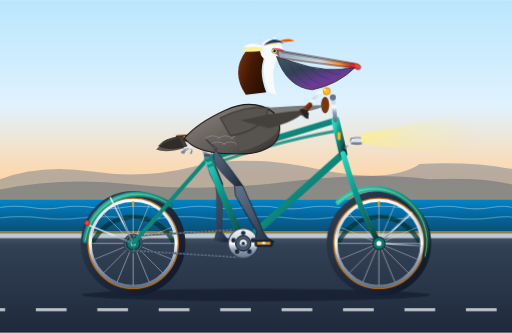
t = 0.00 s
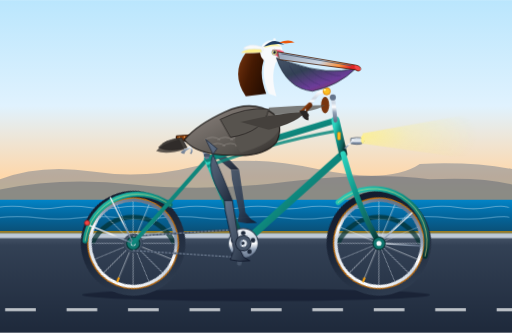
t = 0.68 s
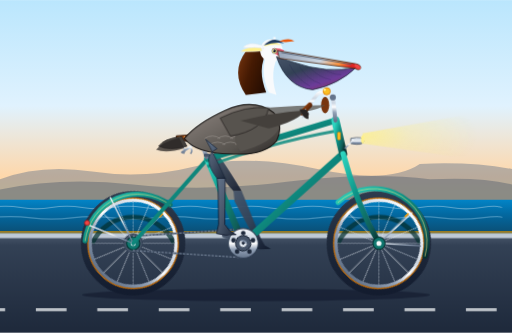
t = 1.35 s
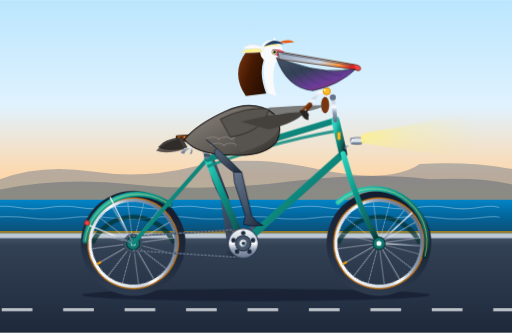
t = 2.00 s
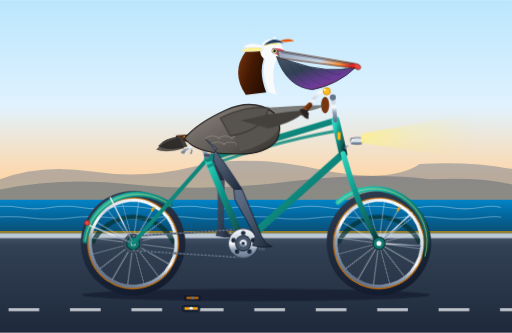
t = 2.50 s
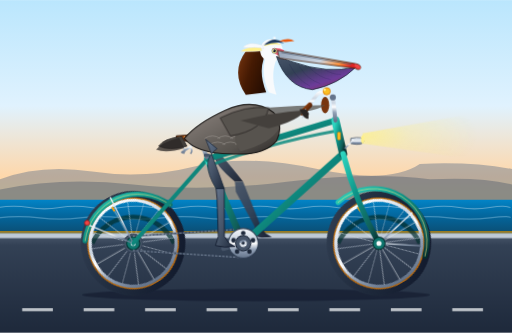
t = 3.50 s

The animated SVG that drew these frames (rendered in a browser with its animation timeline set to each time). Animation: 11 SMIL elements (animate=5,animateTransform=6), 6 CSS @keyframes rules; one cycle of 4.00 s, repeats indefinitely.

<svg xmlns="http://www.w3.org/2000/svg" xmlns:xlink="http://www.w3.org/1999/xlink" viewBox="0 0 1000 650" width="100%" height="100%">
  <defs>
    <!-- Sky & Environment Gradients -->
    <linearGradient id="skyGrad" x1="0" y1="0" x2="0" y2="1">
      <stop offset="0%" stop-color="#bae6fd"/>
      <stop offset="45%" stop-color="#e0f2fe"/>
      <stop offset="75%" stop-color="#fed7aa"/>
      <stop offset="100%" stop-color="#fef08a"/>
    </linearGradient>

    <linearGradient id="oceanGrad" x1="0" y1="0" x2="0" y2="1">
      <stop offset="0%" stop-color="#0284c7"/>
      <stop offset="40%" stop-color="#0369a1"/>
      <stop offset="100%" stop-color="#0c4a6e"/>
    </linearGradient>

    <linearGradient id="roadGrad" x1="0" y1="0" x2="0" y2="1">
      <stop offset="0%" stop-color="#475569"/>
      <stop offset="10%" stop-color="#334155"/>
      <stop offset="100%" stop-color="#1e293b"/>
    </linearGradient>

    <!-- Bicycle Gradients -->
    <linearGradient id="frameTeal" x1="0" y1="0" x2="1" y2="1">
      <stop offset="0%" stop-color="#2dd4bf"/>
      <stop offset="40%" stop-color="#0d9488"/>
      <stop offset="80%" stop-color="#115e59"/>
      <stop offset="100%" stop-color="#042f2e"/>
    </linearGradient>

    <linearGradient id="chromeGrad" x1="0" y1="0" x2="0" y2="1">
      <stop offset="0%" stop-color="#f8fafc"/>
      <stop offset="35%" stop-color="#cbd5e1"/>
      <stop offset="50%" stop-color="#ffffff"/>
      <stop offset="70%" stop-color="#94a3b8"/>
      <stop offset="100%" stop-color="#64748b"/>
    </linearGradient>

    <linearGradient id="tireGrad" x1="0" y1="0" x2="1" y2="1">
      <stop offset="0%" stop-color="#334155"/>
      <stop offset="50%" stop-color="#1e293b"/>
      <stop offset="100%" stop-color="#0f172a"/>
    </linearGradient>

    <linearGradient id="leatherGrad" x1="0" y1="0" x2="1" y2="0.8">
      <stop offset="0%" stop-color="#b45309"/>
      <stop offset="50%" stop-color="#78350f"/>
      <stop offset="100%" stop-color="#451a03"/>
    </linearGradient>

    <radialGradient id="lightBeam" cx="0" cy="0.5" r="0.8">
      <stop offset="0%" stop-color="#fef08a" stop-opacity="0.8"/>
      <stop offset="40%" stop-color="#fef08a" stop-opacity="0.3"/>
      <stop offset="100%" stop-color="#fef08a" stop-opacity="0"/>
    </radialGradient>

    <!-- Pelican Gradients -->
    <linearGradient id="pelicanBody" x1="0" y1="0" x2="1" y2="1">
      <stop offset="0%" stop-color="#a8a29e"/>
      <stop offset="30%" stop-color="#78716c"/>
      <stop offset="70%" stop-color="#57534e"/>
      <stop offset="100%" stop-color="#292524"/>
    </linearGradient>

    <linearGradient id="neckChestnut" x1="0" y1="0" x2="1" y2="0.5">
      <stop offset="0%" stop-color="#78350f"/>
      <stop offset="50%" stop-color="#451a03"/>
      <stop offset="100%" stop-color="#270e02"/>
    </linearGradient>

    <linearGradient id="pouchGrad" x1="0" y1="0" x2="0.8" y2="1">
      <stop offset="0%" stop-color="#475569"/>
      <stop offset="40%" stop-color="#334155"/>
      <stop offset="75%" stop-color="#581c87" stop-opacity="0.85"/>
      <stop offset="100%" stop-color="#831843" stop-opacity="0.9"/>
    </linearGradient>

    <linearGradient id="beakUpper" x1="0" y1="0" x2="1" y2="0.2">
      <stop offset="0%" stop-color="#94a3b8"/>
      <stop offset="60%" stop-color="#cbd5e1"/>
      <stop offset="85%" stop-color="#fb923c"/>
      <stop offset="100%" stop-color="#dc2626"/>
    </linearGradient>

    <linearGradient id="legSlate" x1="0" y1="0" x2="1" y2="1">
      <stop offset="0%" stop-color="#64748b"/>
      <stop offset="50%" stop-color="#475569"/>
      <stop offset="100%" stop-color="#1e293b"/>
    </linearGradient>

    <linearGradient id="farLegSlate" x1="0" y1="0" x2="1" y2="1">
      <stop offset="0%" stop-color="#475569"/>
      <stop offset="50%" stop-color="#334155"/>
      <stop offset="100%" stop-color="#0f172a"/>
    </linearGradient>

    <!-- Reusable Spoke Sub-assembly for 16-Spoke Wheel -->
    <g id="spokePattern">
      <line x1="0" y1="-82" x2="0" y2="82" stroke="#e2e8f0" stroke-width="1.25" opacity="0.85"/>
      <line x1="-82" y1="0" x2="82" y2="0" stroke="#e2e8f0" stroke-width="1.25" opacity="0.85"/>
      <line x1="-58" y1="-58" x2="58" y2="58" stroke="#cbd5e1" stroke-width="1.25" opacity="0.8"/>
      <line x1="-58" y1="58" x2="58" y2="-58" stroke="#cbd5e1" stroke-width="1.25" opacity="0.8"/>
      <line x1="-31.4" y1="-75.8" x2="31.4" y2="75.8" stroke="#e2e8f0" stroke-width="1.25" opacity="0.75"/>
      <line x1="31.4" y1="-75.8" x2="-31.4" y2="75.8" stroke="#e2e8f0" stroke-width="1.25" opacity="0.75"/>
      <line x1="-75.8" y1="-31.4" x2="75.8" y2="31.4" stroke="#cbd5e1" stroke-width="1.25" opacity="0.75"/>
      <line x1="-75.8" y1="31.4" x2="75.8" y2="-31.4" stroke="#cbd5e1" stroke-width="1.25" opacity="0.75"/>
    </g>
  </defs>

  <style>
    <![CDATA[
      @keyframes spin {
        0% { transform: rotate(0deg); }
        100% { transform: rotate(360deg); }
      }
      @keyframes counter-spin {
        0% { transform: rotate(0deg); }
        100% { transform: rotate(-360deg); }
      }
      @keyframes roadMove {
        0% { stroke-dashoffset: 0; }
        100% { stroke-dashoffset: -120; }
      }
      @keyframes coastalWave {
        0%, 100% { transform: translateX(0); }
        50% { transform: translateX(-25px); }
      }
      @keyframes bobBody {
        0%, 100% { transform: translateY(0); }
        50% { transform: translateY(3px); }
      }
      @keyframes pouchFlutter {
        0%, 100% { transform: scale(1, 1); }
        50% { transform: scale(1.02, 0.98); }
      }

      .wheel-rear {
        transform-origin: 260px 475px;
        animation: spin 1.2s linear infinite;
      }
      .wheel-front {
        transform-origin: 740px 475px;
        animation: spin 1.2s linear infinite;
      }
      .crank-near-spin {
        transform-origin: 475px 475px;
        animation: spin 2.4s linear infinite;
      }
      .crank-far-spin {
        transform-origin: 475px 475px;
        animation: spin 2.4s linear infinite;
      }
      .pedal-near-counter {
        transform-origin: 515px 475px;
        animation: counter-spin 2.4s linear infinite;
      }
      .pedal-far-counter {
        transform-origin: 435px 475px;
        animation: counter-spin 2.4s linear infinite;
      }
      .road-flow {
        animation: roadMove 0.45s linear infinite;
      }
      .pelican-rider {
        animation: bobBody 1.2s ease-in-out infinite;
      }
      .pouch-elastic {
        transform-origin: 550px 145px;
        animation: pouchFlutter 0.6s ease-in-out infinite;
      }
    ]]>
  </style>

  <!-- ==================== BACKGROUND SCENERY ==================== -->
  <!-- Sky -->
  <rect x="0" y="0" width="1000" height="460" fill="url(#skyGrad)"/>

  <!-- Coastal Cliffs / Headlands -->
  <path d="M 0 350 Q 80 320 180 335 T 380 325 T 620 330 T 820 320 Q 920 315 1000 330 L 1000 460 L 0 460 Z" fill="#64748b" opacity="0.45"/>
  <path d="M 0 370 Q 120 345 260 360 T 560 355 T 840 350 Q 940 345 1000 360 L 1000 460 L 0 460 Z" fill="#475569" opacity="0.4"/>

  <!-- Pacific Ocean Water -->
  <rect x="0" y="390" width="1000" height="70" fill="url(#oceanGrad)"/>
  <g opacity="0.35" style="animation: coastalWave 4s ease-in-out infinite;">
    <path d="M 0 405 Q 30 400 60 405 T 120 405 T 180 405 T 240 405 T 300 405 T 360 405 T 420 405 T 480 405 T 540 405 T 600 405 T 660 405 T 720 405 T 780 405 T 840 405 T 900 405 T 960 405 T 1000 405" stroke="#ffffff" stroke-width="2" fill="none"/>
    <path d="M 0 425 Q 40 420 80 425 T 160 425 T 240 425 T 320 425 T 400 425 T 480 425 T 560 425 T 640 425 T 720 425 T 800 425 T 880 425 T 960 425 T 1000 425" stroke="#bae6fd" stroke-width="2.5" fill="none"/>
  </g>

  <!-- Ground & Coastal Pavement -->
  <rect x="0" y="460" width="1000" height="190" fill="url(#roadGrad)"/>
  <!-- Road Edge Curb & Sandy Shoulder -->
  <rect x="0" y="455" width="1000" height="10" fill="#cbd5e1" opacity="0.9"/>
  <rect x="0" y="450" width="1000" height="5" fill="#ca8a04" opacity="0.75"/>

  <!-- Road Center Dashed Line (Continuously Moving) -->
  <line x1="-50" y1="605" x2="1050" y2="605" stroke="#f8fafc" stroke-width="5" stroke-dasharray="60 60" opacity="0.8" class="road-flow">
    <animate attributeName="stroke-dashoffset" from="0" to="-120" dur="0.45s" repeatCount="indefinite"/>
  </line>

  <!-- Soft Bike Shadow on Pavement -->
  <ellipse cx="500" cy="576" rx="340" ry="12" fill="#0f172a" opacity="0.55"/>

  <!-- ==================== BACKGROUND BICYCLE LAYER ==================== -->
  <!-- Far Wheel (Rear & Front Inner Fenders) -->
  <path d="M 180 475 A 88 88 0 0 1 340 475" stroke="#042f2e" stroke-width="9" fill="none" opacity="0.7"/>
  <path d="M 660 475 A 88 88 0 0 1 820 475" stroke="#042f2e" stroke-width="9" fill="none" opacity="0.7"/>

  <!-- Far Crank Assembly & Pedal (180 deg out of phase from Near Crank) -->
  <g class="crank-far-spin">
    <animateTransform attributeName="transform" type="rotate" from="180 475 475" to="540 475 475" dur="2.4s" repeatCount="indefinite"/>
    <!-- Far Crank Arm -->
    <line x1="475" y1="475" x2="515" y2="475" stroke="#475569" stroke-width="9" stroke-linecap="round"/>
    <!-- Far Pedal Spindle & Platform (Revolving & Keeping Level) -->
    <g transform="translate(515, 475)">
      <g class="pedal-far-counter">
        <animateTransform attributeName="transform" type="rotate" from="-180 0 0" to="-540 0 0" dur="2.4s" repeatCount="indefinite"/>
        <!-- Far Pedal Body -->
        <rect x="-16" y="-5" width="32" height="10" rx="3" fill="#0f172a"/>
        <rect x="-12" y="-2" width="24" height="4" rx="1.5" fill="#d97706"/>
        <circle cx="0" cy="0" r="3" fill="#64748b"/>
      </g>
    </g>
  </g>

  <!-- ==================== PELICAN: FAR LEG (IN BACKGROUND) ==================== -->
  <!-- Thigh (Far) -->
  <path fill="url(#farLegSlate)" opacity="0.9">
    <animate attributeName="d" dur="2.4s" repeatCount="indefinite" values="
      M 402 272 Q 415 305 436 360 L 420 360 Q 388 310 424 290 Z;
      M 402 272 Q 420 295 444 336 L 428 336 Q 395 300 424 290 Z;
      M 402 272 Q 428 290 464 328 L 448 328 Q 405 295 424 290 Z;
      M 402 272 Q 432 295 476 340 L 460 340 Q 405 300 424 290 Z;
      M 402 272 Q 430 300 474 362 L 458 362 Q 400 310 424 290 Z;
      M 402 272 Q 430 305 470 384 L 454 384 Q 400 315 424 290 Z;
      M 402 272 Q 425 315 458 394 L 442 394 Q 395 325 424 290 Z;
      M 402 272 Q 418 310 442 384 L 426 384 Q 390 320 424 290 Z;
      M 402 272 Q 415 305 436 360 L 420 360 Q 388 310 424 290 Z
    "/>
  </path>
  <!-- Lower Leg & Webbed Foot (Far) -->
  <path fill="url(#farLegSlate)" opacity="0.95">
    <animate attributeName="d" dur="2.4s" repeatCount="indefinite" values="
      M 436 360 L 434 452 L 443 465 L 455 472 L 435 473 L 417 470 L 422 452 L 422 380 L 420 360 Z;
      M 444 336 L 444 424 L 455 437 L 467 444 L 447 445 L 429 442 L 432 424 L 430 356 L 428 336 Z;
      M 464 328 L 472 412 L 483 425 L 495 432 L 475 433 L 457 430 L 460 412 L 450 348 L 448 328 Z;
      M 476 340 L 501 425 L 511 437 L 523 444 L 503 445 L 485 442 L 489 425 L 462 360 L 460 340 Z;
      M 474 362 L 514 452 L 523 465 L 535 472 L 515 473 L 497 470 L 502 452 L 460 382 L 458 362 Z;
      M 470 384 L 504 478 L 511 493 L 523 500 L 503 501 L 485 498 L 492 478 L 456 404 L 454 384 Z;
      M 458 394 L 476 490 L 483 505 L 495 512 L 475 513 L 457 510 L 464 490 L 444 414 L 442 394 Z;
      M 442 384 L 447 480 L 455 493 L 467 500 L 447 501 L 429 498 L 435 480 L 428 404 L 426 384 Z;
      M 436 360 L 434 452 L 443 465 L 455 472 L 435 473 L 417 470 L 422 452 L 422 380 L 420 360 Z
    "/>
  </path>

  <!-- Far Handlebar Grip & Far Wing Tip Resting on Grip -->
  <ellipse cx="635" cy="205" rx="8" ry="16" fill="#78350f"/>
  <path d="M 525 210 Q 580 205 635 205 Q 615 220 525 225 Z" fill="#57534e" opacity="0.75"/>

  <!-- ==================== BICYCLE WHEELS & FRAME ==================== -->

  <!-- REAR WHEEL ASSEMBLY -->
  <!-- Axle Center: (260, 475) | Radius: Tire 95px, Rim 84px -->
  <g class="wheel-rear">
    <animateTransform attributeName="transform" type="rotate" from="0 260 475" to="360 260 475" dur="1.2s" repeatCount="indefinite"/>
    <!-- Tire Outer -->
    <circle cx="260" cy="475" r="95" fill="none" stroke="url(#tireGrad)" stroke-width="14"/>
    <!-- Classic Gumwall Sidewall -->
    <circle cx="260" cy="475" r="88" fill="none" stroke="#d97706" stroke-width="3" opacity="0.8"/>
    <!-- Aluminum Rim -->
    <circle cx="260" cy="475" r="84" fill="none" stroke="url(#chromeGrad)" stroke-width="6"/>
    <!-- 16 Spoke Pattern -->
    <g transform="translate(260, 475)">
      <use href="#spokePattern"/>
    </g>
    <!-- Rear Cassette Sprocket -->
    <circle cx="260" cy="475" r="18" fill="#475569" stroke="#334155" stroke-width="2"/>
    <!-- Tire Air Valve -->
    <rect x="258" y="393" width="4" height="10" fill="#f59e0b" rx="1"/>
    <!-- Hub Shell -->
    <circle cx="260" cy="475" r="10" fill="url(#chromeGrad)" stroke="#334155" stroke-width="1.5"/>
  </g>

  <!-- FRONT WHEEL ASSEMBLY -->
  <!-- Axle Center: (740, 475) | Radius: Tire 95px, Rim 84px -->
  <g class="wheel-front">
    <animateTransform attributeName="transform" type="rotate" from="0 740 475" to="360 740 475" dur="1.2s" repeatCount="indefinite"/>
    <!-- Tire Outer -->
    <circle cx="740" cy="475" r="95" fill="none" stroke="url(#tireGrad)" stroke-width="14"/>
    <!-- Classic Gumwall Sidewall -->
    <circle cx="740" cy="475" r="88" fill="none" stroke="#d97706" stroke-width="3" opacity="0.8"/>
    <!-- Aluminum Rim -->
    <circle cx="740" cy="475" r="84" fill="none" stroke="url(#chromeGrad)" stroke-width="6"/>
    <!-- 16 Spoke Pattern -->
    <g transform="translate(740, 475)">
      <use href="#spokePattern"/>
    </g>
    <!-- Tire Air Valve -->
    <rect x="738" y="393" width="4" height="10" fill="#f59e0b" rx="1"/>
    <!-- Hub Shell -->
    <circle cx="740" cy="475" r="10" fill="url(#chromeGrad)" stroke="#334155" stroke-width="1.5"/>
  </g>

  <!-- Rear Dropouts (Axle Plates) -->
  <circle cx="260" cy="475" r="13" fill="#0f766e" stroke="#042f2e" stroke-width="2"/>
  <circle cx="260" cy="475" r="5" fill="#f8fafc"/>

  <!-- Rear & Front Fenders (Mudguards) & Chrome Stays -->
  <!-- Rear Fender -->
  <path d="M 166 470 A 104 104 0 0 1 332 400" fill="none" stroke="url(#frameTeal)" stroke-width="10" stroke-linecap="round"/>
  <path d="M 166 470 A 104 104 0 0 1 332 400" fill="none" stroke="#fef08a" stroke-width="1.5" stroke-linecap="round" opacity="0.7"/>
  <!-- Rear Fender Stays -->
  <line x1="260" y1="475" x2="175" y2="440" stroke="url(#chromeGrad)" stroke-width="2.5"/>
  <line x1="260" y1="475" x2="215" y2="385" stroke="url(#chromeGrad)" stroke-width="2.5"/>
  <!-- Red Rear Safety Reflector -->
  <circle cx="170" cy="435" r="5" fill="#ef4444" stroke="#991b1b" stroke-width="1.5"/>

  <!-- Front Fender -->
  <path d="M 660 395 A 104 104 0 0 1 830 500" fill="none" stroke="url(#frameTeal)" stroke-width="10" stroke-linecap="round"/>
  <path d="M 660 395 A 104 104 0 0 1 830 500" fill="none" stroke="#fef08a" stroke-width="1.5" stroke-linecap="round" opacity="0.7"/>
  <!-- Front Fender Stays -->
  <line x1="740" y1="475" x2="805" y2="415" stroke="url(#chromeGrad)" stroke-width="2.5"/>
  <line x1="740" y1="475" x2="822" y2="480" stroke="url(#chromeGrad)" stroke-width="2.5"/>

  <!-- Bicycle Chain (Connecting 44T Chainring to 18T Rear Cog) -->
  <g stroke="#334155" stroke-width="3" stroke-linecap="round">
    <line x1="260" y1="461" x2="475" y2="447"/>
    <line x1="260" y1="489" x2="475" y2="503"/>
  </g>
  <g stroke="#94a3b8" stroke-width="1.5" stroke-dasharray="3 4" stroke-linecap="round">
    <line x1="260" y1="461" x2="475" y2="447"/>
    <line x1="260" y1="489" x2="475" y2="503"/>
  </g>

  <!-- BICYCLE FRAME TUBING -->
  <!-- 1. Chain Stays: Rear Axle (260, 475) to Bottom Bracket (475, 475) -->
  <line x1="260" y1="475" x2="475" y2="475" stroke="url(#frameTeal)" stroke-width="9" stroke-linecap="round"/>
  <!-- 2. Seat Stays: Rear Axle (260, 475) to Seat Cluster (405, 310) -->
  <line x1="260" y1="475" x2="405" y2="310" stroke="url(#frameTeal)" stroke-width="8" stroke-linecap="round"/>
  <!-- 3. Seat Tube: Bottom Bracket (475, 475) to Seat Cluster (405, 310) -->
  <line x1="475" y1="475" x2="405" y2="310" stroke="url(#frameTeal)" stroke-width="13" stroke-linecap="round"/>
  <!-- 4. Down Tube: Bottom Bracket (475, 475) to Head Tube Bottom (670, 300) -->
  <line x1="475" y1="475" x2="670" y2="300" stroke="url(#frameTeal)" stroke-width="14" stroke-linecap="round"/>
  <!-- 5. Top Tube: Seat Cluster (405, 310) to Head Tube Top (655, 235) -->
  <line x1="405" y1="310" x2="655" y2="235" stroke="url(#frameTeal)" stroke-width="12" stroke-linecap="round"/>
  <!-- Vintage Twin Top-Tube Accent Curve -->
  <path d="M 405 325 Q 520 280 660 255" fill="none" stroke="url(#frameTeal)" stroke-width="6" opacity="0.85"/>
  <!-- 6. Head Tube: (670, 300) to (655, 235) -->
  <line x1="670" y1="300" x2="655" y2="235" stroke="url(#frameTeal)" stroke-width="16" stroke-linecap="round"/>
  <!-- Polished Brass Head Badge -->
  <rect x="659" y="258" width="6" height="15" rx="2" fill="#fbbf24" stroke="#d97706" stroke-width="1"/>

  <!-- 7. Curved Front Fork: Crown at (670, 300) curving forward to Axle (740, 475) -->
  <path d="M 670 300 Q 695 395 740 475" fill="none" stroke="url(#frameTeal)" stroke-width="11" stroke-linecap="round"/>
  <circle cx="740" cy="475" r="12" fill="#0f766e" stroke="#042f2e" stroke-width="2"/>
  <circle cx="740" cy="475" r="5" fill="#f8fafc"/>

  <!-- Chrome Vintage Headlight & Forward Luminous Beam -->
  <polygon points="708,260 990,210 990,320 708,280" fill="url(#lightBeam)"/>
  <path d="M 685 270 Q 710 265 710 275 Q 710 285 685 280 Z" fill="url(#chromeGrad)" stroke="#475569" stroke-width="1.5"/>
  <ellipse cx="708" cy="272" rx="3" ry="8" fill="#fef08a"/>
  <!-- Headlight Bracket from Fork Crown -->
  <line x1="673" y1="290" x2="690" y2="273" stroke="url(#chromeGrad)" stroke-width="3"/>

  <!-- Cockpit: Quill Stem & Swept-back Cruiser Handlebars -->
  <!-- Stem rising from Head Tube -->
  <path d="M 655 235 L 650 190 L 635 182" fill="none" stroke="url(#chromeGrad)" stroke-width="8" stroke-linecap="round"/>
  <circle cx="650" cy="190" r="6" fill="#64748b"/>
  <!-- Handlebar Sweeping Back towards Pelican -->
  <path d="M 635 182 Q 625 175 615 190 L 595 215" fill="none" stroke="url(#chromeGrad)" stroke-width="7" stroke-linecap="round"/>
  <!-- Near Handlebar Grip (Vintage Honey Leather) -->
  <path d="M 605 205 L 590 220" stroke="url(#leatherGrad)" stroke-width="10" stroke-linecap="round"/>
  <line x1="597" y1="213" x2="590" y2="230" stroke="#cbd5e1" stroke-width="2.5"/> <!-- Chrome Brake Lever -->
  <!-- Retro Brass Dome Bicycle Bell -->
  <circle cx="638" cy="178" r="7" fill="#fbbf24" stroke="#d97706" stroke-width="1.5"/>
  <circle cx="634" cy="175" r="2.5" fill="#fef08a"/>

  <!-- Seat Post & Riveted Leather Saddle with Springs -->
  <line x1="405" y1="310" x2="388" y2="265" stroke="url(#chromeGrad)" stroke-width="8"/>
  <rect x="398" y="300" width="12" height="6" rx="2" fill="#475569"/> <!-- Seat Collar -->
  <!-- Saddle Chrome Springs -->
  <g stroke="url(#chromeGrad)" stroke-width="3" fill="none">
    <path d="M 358 275 Q 363 282 358 288 Q 363 294 358 300"/>
    <path d="M 372 275 Q 377 282 372 288 Q 377 294 372 300"/>
    <line x1="354" y1="298" x2="388" y2="275" stroke-width="4"/> <!-- Saddle Rail -->
  </g>
  <!-- Saddle Cushion: Classic Brooks-style Contoured Leather -->
  <path d="M 345 265 Q 380 262 422 266 Q 425 272 415 275 Q 375 275 348 275 Q 342 270 345 265 Z" fill="url(#leatherGrad)" stroke="#270e02" stroke-width="2"/>
  <!-- Copper Rivets on Saddle -->
  <circle cx="350" cy="268" r="1.5" fill="#fdba74"/>
  <circle cx="360" cy="267" r="1.5" fill="#fdba74"/>
  <circle cx="372" cy="266" r="1.5" fill="#fdba74"/>

  <!-- 44T Front Chainring with 5-Hole Cutouts -->
  <circle cx="475" cy="475" r="29" fill="url(#chromeGrad)" stroke="#334155" stroke-width="2"/>
  <g fill="#1e293b">
    <circle cx="475" cy="455" r="4.5"/>
    <circle cx="494" cy="469" r="4.5"/>
    <circle cx="487" cy="491" r="4.5"/>
    <circle cx="463" cy="491" r="4.5"/>
    <circle cx="456" cy="469" r="4.5"/>
  </g>

  <!-- ==================== THE CALIFORNIA BROWN PELICAN ==================== -->
  <g class="pelican-rider">
    <!-- Tail Feathers Extending Past Rear of Saddle -->
    <path d="M 355 266 Q 320 270 310 285 Q 330 295 365 285 Z" fill="#44403c" stroke="#292524" stroke-width="1.5"/>
    <path d="M 350 269 Q 315 278 305 292 Q 325 300 360 289 Z" fill="#292524" opacity="0.75"/>

    <!-- Main Torso / Body -->
    <path d="M 360 270 Q 385 240 440 215 Q 495 190 535 220 Q 555 245 540 275 Q 515 305 450 300 Q 385 300 360 270 Z" fill="url(#pelicanBody)" stroke="#1c1917" stroke-width="2"/>
    <!-- Scalloped Feather Flank Texture -->
    <g fill="none" stroke="#a8a29e" stroke-width="1.5" opacity="0.6">
      <path d="M 400 270 Q 415 260 430 270"/>
      <path d="M 425 270 Q 440 260 455 270"/>
      <path d="M 450 270 Q 465 260 480 270"/>
      <path d="M 410 282 Q 425 272 440 282"/>
      <path d="M 435 282 Q 450 272 465 282"/>
      <path d="M 460 282 Q 475 272 490 282"/>
    </g>

    <!-- Deep Pelican Chest & Neck Base -->
    <path d="M 495 210 Q 535 220 545 250 Q 530 280 470 295 Q 440 260 495 210 Z" fill="#57534e"/>

    <!-- Pelican S-Curved Neck -->
    <!-- Hindneck (Rich Chestnut Brown in Breeding Plumage) -->
    <path d="M 480 185 Q 450 140 480 100 Q 510 90 525 95 Q 500 130 520 180 Z" fill="url(#neckChestnut)"/>
    <!-- Foreneck (Crisp White Stripe Bordering Throat) -->
    <path d="M 525 95 Q 505 135 525 180 L 540 185 Q 525 140 545 105 Z" fill="#f8fafc"/>

    <!-- Head & Bill Assembly -->
    <g>
      <!-- Head Base -->
      <circle cx="530" cy="98" r="22" fill="#f8fafc"/>
      <!-- Straw Yellow Crown / Forehead Feathering -->
      <path d="M 515 90 Q 530 75 550 88 Q 535 84 515 90 Z" fill="#fef08a"/>
      <!-- Coastal Windblown Crest Feathers -->
      <path d="M 512 88 Q 485 80 475 92 Q 495 94 515 95 Z" fill="#f8fafc" stroke="#e2e8f0" stroke-width="1"/>
      <path d="M 510 93 Q 480 90 470 100 Q 492 101 512 99 Z" fill="#fef08a" stroke="#e2e8f0" stroke-width="1"/>

      <!-- Bare Facial Skin Lore (Pinkish-Red) -->
      <path d="M 532 94 Q 545 92 555 98 L 548 108 Q 535 108 532 94 Z" fill="#f43f5e" opacity="0.85"/>
      <!-- Alert Silvery-Yellow Eye with Deep Pupil & Specular Reflection -->
      <circle cx="536" cy="99" r="5" fill="#fef08a" stroke="#475569" stroke-width="1"/>
      <circle cx="536" cy="99" r="2.8" fill="#0f172a"/>
      <circle cx="534.5" cy="97.5" r="1" fill="#ffffff"/>

      <!-- Large Expandable Gular Throat Pouch (Elastic/Breathing Animation) -->
      <g class="pouch-elastic">
        <path d="M 540 110 Q 560 170 610 175 Q 660 165 695 130 Q 640 145 570 120 Z" fill="url(#pouchGrad)" stroke="#1e293b" stroke-width="1.5"/>
        <!-- Pouch Vascular Striations / Skin Folds -->
        <g stroke="#1e1b4b" stroke-width="1" opacity="0.4" fill="none">
          <path d="M 565 125 Q 580 155 605 168"/>
          <path d="M 585 130 Q 600 155 625 163"/>
          <path d="M 605 133 Q 625 152 645 155"/>
          <path d="M 630 134 Q 650 146 665 145"/>
        </g>
      </g>

      <!-- Massive Upper Bill with Hooked Nail Tip -->
      <path d="M 542 98 L 695 124 Q 706 126 704 133 Q 701 138 694 133 L 545 113 Z" fill="url(#beakUpper)" stroke="#451a03" stroke-width="1.5"/>
      <!-- Hooked Tip (Nail / Unguis) Highlight -->
      <path d="M 693 124 Q 706 126 704 134 Q 697 136 693 128 Z" fill="#ef4444"/>
      <!-- Nostril / Lateral Culmen Ridge Line -->
      <line x1="550" y1="102" x2="685" y2="125" stroke="#475569" stroke-width="1.5" stroke-linecap="round"/>

      <!-- Jaunty Vintage Cyclist Cap (Navy & Orange with Up-flipped Visor) -->
      <path d="M 515 88 Q 535 68 555 84 Q 538 80 515 88 Z" fill="#1e3a5f"/>
      <path d="M 545 80 Q 565 72 575 80 Q 555 83 545 80 Z" fill="#ea580c"/> <!-- Upturned Brim -->
      <circle cx="536" cy="74" r="2.5" fill="#f8fafc"/> <!-- Button on top -->
    </g>

    <!-- Folded Near Wing Resting Across Torso & Gripping Handlebars -->
    <!-- Shoulder & Scapulars -->
    <path d="M 430 230 Q 480 205 525 210 Q 515 255 450 265 Z" fill="#57534e" stroke="#292524" stroke-width="1.5"/>
    <!-- Wing Forearm Extending to Handlebar Grip -->
    <path d="M 470 235 Q 530 220 595 215 Q 585 235 525 250 Z" fill="#44403c"/>
    <!-- Primary Flight Feather Tips Curling Realistically Around Grip -->
    <g fill="#292524">
      <path d="M 585 213 Q 605 210 600 222 Q 588 223 585 213 Z"/>
      <path d="M 588 217 Q 608 215 602 227 Q 590 227 588 217 Z"/>
      <path d="M 590 222 Q 606 222 602 232 Q 592 230 590 222 Z"/>
    </g>
  </g>

  <!-- ==================== PELICAN: NEAR LEG (PEDALING IN SYNCHRONY) ==================== -->
  <!-- Thigh (Near) Smoothly Flexing and Tracking the Knee Position -->
  <path fill="url(#legSlate)" stroke="#1e293b" stroke-width="1.5">
    <animate attributeName="d" dur="2.4s" repeatCount="indefinite" values="
      M 402 272 Q 430 300 474 362 L 458 362 Q 400 310 424 290 Z;
      M 402 272 Q 430 305 470 384 L 454 384 Q 400 315 424 290 Z;
      M 402 272 Q 425 315 458 394 L 442 394 Q 395 325 424 290 Z;
      M 402 272 Q 418 310 442 384 L 426 384 Q 390 320 424 290 Z;
      M 402 272 Q 415 305 436 360 L 420 360 Q 388 310 424 290 Z;
      M 402 272 Q 420 295 444 336 L 428 336 Q 395 300 424 290 Z;
      M 402 272 Q 428 290 464 328 L 448 328 Q 405 295 424 290 Z;
      M 402 272 Q 432 295 476 340 L 460 340 Q 405 300 424 290 Z;
      M 402 272 Q 430 300 474 362 L 458 362 Q 400 310 424 290 Z
    "/>
  </path>

  <!-- Lower Leg & Large Totipalmate Webbed Foot on Near Pedal -->
  <!-- Exactly Synchronized to Match the Crank Revolution at All 8 Stations -->
  <path fill="url(#legSlate)" stroke="#0f172a" stroke-width="1.5">
    <animate attributeName="d" dur="2.4s" repeatCount="indefinite" values="
      M 474 362 L 514 452 L 523 465 L 535 472 L 515 473 L 497 470 L 502 452 L 460 382 L 458 362 Z;
      M 470 384 L 504 478 L 511 493 L 523 500 L 503 501 L 485 498 L 492 478 L 456 404 L 454 384 Z;
      M 458 394 L 476 490 L 483 505 L 495 512 L 475 513 L 457 510 L 464 490 L 444 414 L 442 394 Z;
      M 442 384 L 447 480 L 455 493 L 467 500 L 447 501 L 429 498 L 435 480 L 428 404 L 426 384 Z;
      M 436 360 L 434 452 L 443 465 L 455 472 L 435 473 L 417 470 L 422 452 L 422 380 L 420 360 Z;
      M 444 336 L 444 424 L 455 437 L 467 444 L 447 445 L 429 442 L 432 424 L 430 356 L 428 336 Z;
      M 464 328 L 472 412 L 483 425 L 495 432 L 475 433 L 457 430 L 460 412 L 450 348 L 448 328 Z;
      M 476 340 L 501 425 L 511 437 L 523 444 L 503 445 L 485 442 L 489 425 L 462 360 L 460 340 Z;
      M 474 362 L 514 452 L 523 465 L 535 472 L 515 473 L 497 470 L 502 452 L 460 382 L 458 362 Z
    "/>
  </path>

  <!-- ==================== FOREGROUND: NEAR CRANK & PEDAL ==================== -->
  <!-- Revolving Smoothly Around Bottom Bracket Spindle (475, 475) -->
  <g class="crank-near-spin">
    <animateTransform attributeName="transform" type="rotate" from="0 475 475" to="360 475 475" dur="2.4s" repeatCount="indefinite"/>
    <!-- Crank Arm -->
    <line x1="475" y1="475" x2="515" y2="475" stroke="url(#chromeGrad)" stroke-width="10" stroke-linecap="round"/>
    <!-- Bottom Bracket Center Shell & Chrome Bolt -->
    <circle cx="475" cy="475" r="15" fill="#475569" stroke="#1e293b" stroke-width="2"/>
    <circle cx="475" cy="475" r="7" fill="url(#chromeGrad)"/>
    <circle cx="475" cy="475" r="3" fill="#1e293b"/>

    <!-- Near Pedal Assembly (Counter-Rotates to Stay Level with Amber Reflector) -->
    <g transform="translate(515, 475)">
      <g class="pedal-near-counter">
        <animateTransform attributeName="transform" type="rotate" from="0 0 0" to="-360 0 0" dur="2.4s" repeatCount="indefinite"/>
        <!-- Pedal Axle & Metal Cage -->
        <rect x="-17" y="-6" width="34" height="12" rx="3" fill="#1e293b" stroke="#0f172a" stroke-width="1.5"/>
        <!-- Amber Safety Reflector -->
        <rect x="-13" y="-2.5" width="26" height="5" rx="1.5" fill="#f59e0b"/>
        <!-- Pedal End Cap -->
        <circle cx="0" cy="0" r="3.5" fill="url(#chromeGrad)"/>
      </g>
    </g>
  </g>
</svg>
